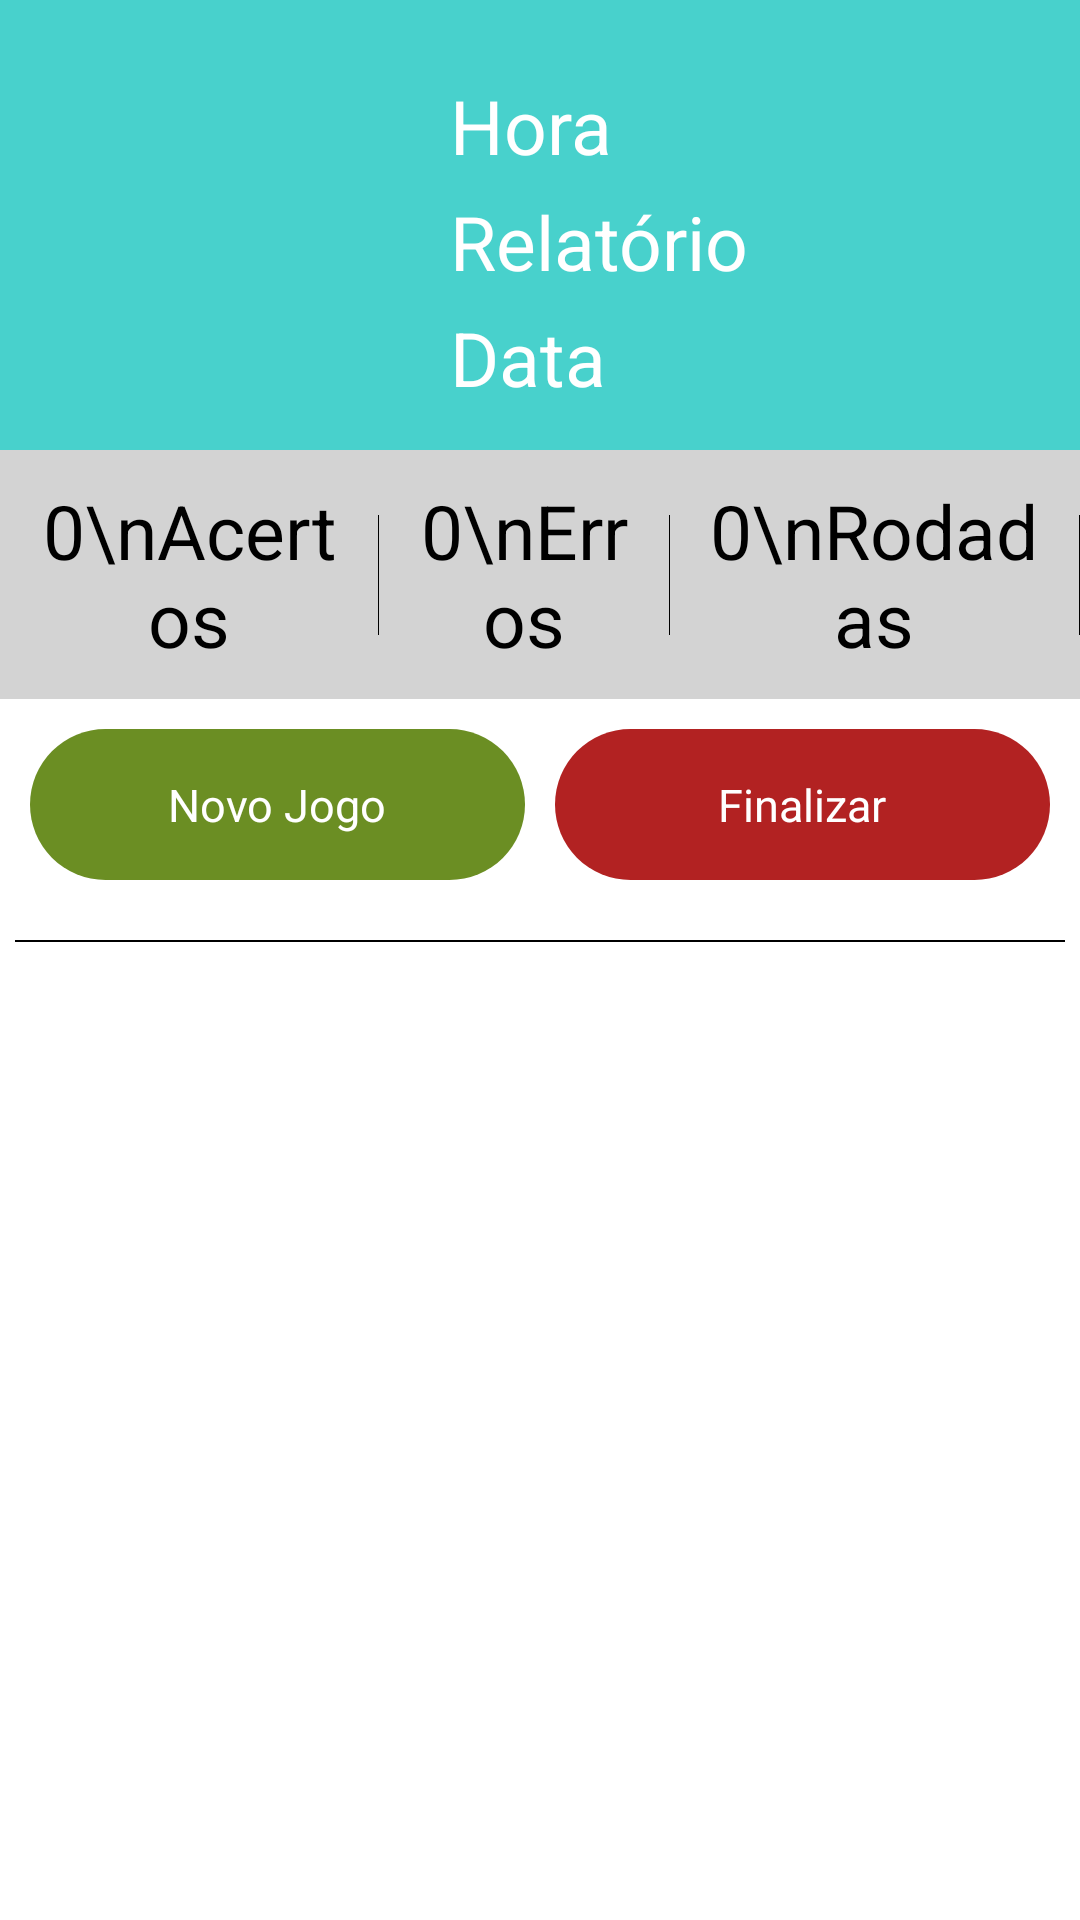

Reconstruct the res/layout file that produces this screen, plus the resources it refers to.
<!-- AndroidManifest.xml: application theme Theme.Forca -->
<!-- res/layout/activity_relatorio.xml -->
<?xml version="1.0" encoding="utf-8"?>
<LinearLayout xmlns:android="http://schemas.android.com/apk/res/android"
    xmlns:app="http://schemas.android.com/apk/res-auto"
    xmlns:tools="http://schemas.android.com/tools"
    android:layout_width="match_parent"
    android:layout_height="match_parent"
    android:orientation="vertical"
    tools:context=".Telas.RelatorioActivity">

    <GridLayout
        android:id="@+id/idGridLayout"
        android:layout_width="match_parent"
        android:layout_height="wrap_content">

        <LinearLayout
            android:layout_width="match_parent"
            android:layout_height="wrap_content"
            android:background="#48D1CC"
            android:layout_row="0"
            android:layout_column="0">

            <LinearLayout
                android:layout_width="100dp"
                android:layout_height="100dp"
                android:layout_margin="25dp">

                <ImageView
                    android:id="@+id/resultadoImg"
                    android:layout_width="match_parent"
                    android:layout_height="match_parent"
                    android:layout_gravity="center_horizontal"
                    android:src="@drawable/hangman"/>

            </LinearLayout>


            <LinearLayout
                android:layout_width="match_parent"
                android:layout_height="wrap_content"
                android:layout_gravity="center_horizontal"
                android:layout_row="0"
                android:layout_column="1"                
                android:orientation="vertical">

                <TextView
                    android:id="@+id/txtHoraRelatorio"
                    android:layout_width="match_parent"
                    android:layout_height="wrap_content"
                    android:layout_marginTop="25dp"
                    android:text="Hora"
                    android:textAlignment="textStart"
                    android:textColor="@color/white"
                    android:textSize="25dp" />

                <TextView
                    android:id="@+id/txtRelatorioRelatorio"
                    android:layout_width="match_parent"
                    android:layout_height="wrap_content"
                    android:layout_marginTop="5dp"
                    android:text="Relatório"
                    android:textAlignment="textStart"
                    android:textColor="@color/white"
                    android:textSize="25dp" />

                <TextView
                    android:id="@+id/txtDataRelatorio"
                    android:layout_width="match_parent"
                    android:layout_height="wrap_content"
                    android:layout_marginTop="5dp"
                    android:text="Data"
                    android:textAlignment="textStart"
                    android:textColor="@color/white"
                    android:textSize="25dp" />
                
            </LinearLayout>        

        </LinearLayout>

        <RelativeLayout
            android:layout_width="match_parent"
            android:layout_height="wrap_content"
            android:layout_row="1"
            android:layout_column="0"
            android:orientation="horizontal"
            android:background="#D3D3D3">


            <LinearLayout
                android:layout_width="match_parent"
                android:layout_height="wrap_content"
                android:orientation="horizontal"
                android:layout_gravity="center_horizontal">


                <TextView
                    android:id="@+id/txtQtdeAcertos"
                    android:layout_width="wrap_content"
                    android:layout_height="wrap_content"
                    android:layout_margin="5dp"
                    android:layout_weight="1"
                    android:padding="5dp"
                    android:text="0\nAcertos"
                    android:textAlignment="center"
                    android:textColor="@color/black"
                    android:textSize="25dp" />


                <TextView
                    android:layout_width="1px"
                    android:layout_height="40dp"
                    android:background="@color/black"
                    android:layout_marginTop="5dp"
                    android:layout_marginBottom="5dp"/>


                <TextView
                    android:id="@+id/txtQtdeErros"
                    android:layout_width="wrap_content"
                    android:layout_height="wrap_content"                        
                    android:text="0\nErros"
                    android:textSize="25dp"
                    android:padding="5dp"     
                    android:layout_margin="5dp"               
                    android:textColor="@color/black"
                    android:layout_weight="1"
                    android:textAlignment="center"/>


                <TextView
                    android:layout_width="1px"
                    android:layout_height="40dp"
                    android:background="@color/black" 
                    android:layout_marginTop="5dp"
                    android:layout_marginBottom="5dp"/>


                <TextView
                    android:id="@+id/txtTentativas"
                    android:layout_width="wrap_content"
                    android:layout_height="wrap_content"                        
                    android:text="0\nRodadas"
                    android:textSize="25dp"
                    android:padding="5dp"     
                    android:layout_margin="5dp"               
                    android:textColor="@color/black"
                    android:layout_weight="1"
                    android:textAlignment="center"/>


                <TextView
                    android:layout_width="1px"
                    android:layout_height="40dp"
                    android:background="@color/black" 
                    android:layout_marginTop="5dp"
                    android:layout_marginBottom="5dp"/>
            

            </LinearLayout>
                    
        </RelativeLayout>


        <LinearLayout
            android:layout_width="match_parent"
            android:layout_height="wrap_content"
            android:layout_gravity="center_horizontal"
            android:layout_row="2"
            android:layout_column="0"
            android:orientation="horizontal"
            android:layout_margin="5dp">

            
            <TextView
                android:id="@+id/txtNovoJogo"
                android:layout_width="150dp"
                android:layout_height="wrap_content"
                android:textAlignment="center"
                android:background="@drawable/botao_novo_jogo"
                android:textSize="15dp"
                android:textColor="@color/white"
                android:padding="15dp"
                android:text="Novo Jogo"
                android:layout_margin="5dp"
                android:onClick="onClick"
                android:clickable="true"
                tools:ignore="OnClick" 
                android:layout_weight="1"/>


            <TextView
                android:id="@+id/txtFinalizar"
                android:layout_width="150dp"
                android:layout_height="wrap_content"
                android:textAlignment="center"
                android:background="@drawable/botao_finalizar"
                android:textSize="15dp"
                android:textColor="@color/white"
                android:padding="15dp"
                android:text="Finalizar"
                android:layout_margin="5dp"
                android:onClick="onClick"
                android:clickable="true"
                tools:ignore="OnClick"
                android:layout_weight="1" />



        </LinearLayout> 

        <LinearLayout
            android:layout_width="match_parent"
            android:layout_height="wrap_content"
            android:layout_gravity="center_horizontal"
            android:layout_row="3"
            android:layout_column="0"
            android:orientation="horizontal"
            android:layout_margin="5dp">

            <TextView
                android:layout_width="match_parent"
                android:layout_height="2px"
                android:layout_marginTop="5dp"
                android:background="@color/black" />

        </LinearLayout>
            

    </GridLayout>

</LinearLayout>
<!-- resources referenced by this layout -->
<resources>
  <color name="black">#FF000000</color>
  <color name="white">#FFFFFFFF</color>
  <!-- drawable botao_finalizar (drawable) -->
  <?xml version="1.0" encoding="utf-8"?>
  <shape xmlns:android="http://schemas.android.com/apk/res/android">
      <corners  android:radius="40dp"/>
      <solid android:color="@color/botaoFinalizar"></solid>
  </shape>
  <!-- drawable botao_novo_jogo (drawable) -->
  <?xml version="1.0" encoding="utf-8"?>
  <shape xmlns:android="http://schemas.android.com/apk/res/android">
      <corners  android:radius="40dp"/>
      <solid android:color="@color/botaoNovoJogo"></solid>
  </shape>
  <style name="Theme.Forca" parent="Theme.MaterialComponents.DayNight.DarkActionBar">
          
          <item name="colorPrimary">@color/purple_500</item>
          <item name="colorPrimaryVariant">@color/purple_700</item>
          <item name="colorOnPrimary">@color/white</item>
          
          <item name="colorSecondary">@color/teal_200</item>
          <item name="colorSecondaryVariant">@color/teal_700</item>
          <item name="colorOnSecondary">@color/black</item>
          
          <item name="android:statusBarColor" tools:targetApi="l">?attr/colorPrimaryVariant</item>
          
      </style>
  <color name="botaoFinalizar">#B22222</color>
  <color name="botaoNovoJogo">#6B8E23</color>
  <color name="purple_500">#FF6200EE</color>
  <color name="purple_700">#FF3700B3</color>
  <color name="teal_200">#FF03DAC5</color>
  <color name="teal_700">#FF018786</color>
</resources>
